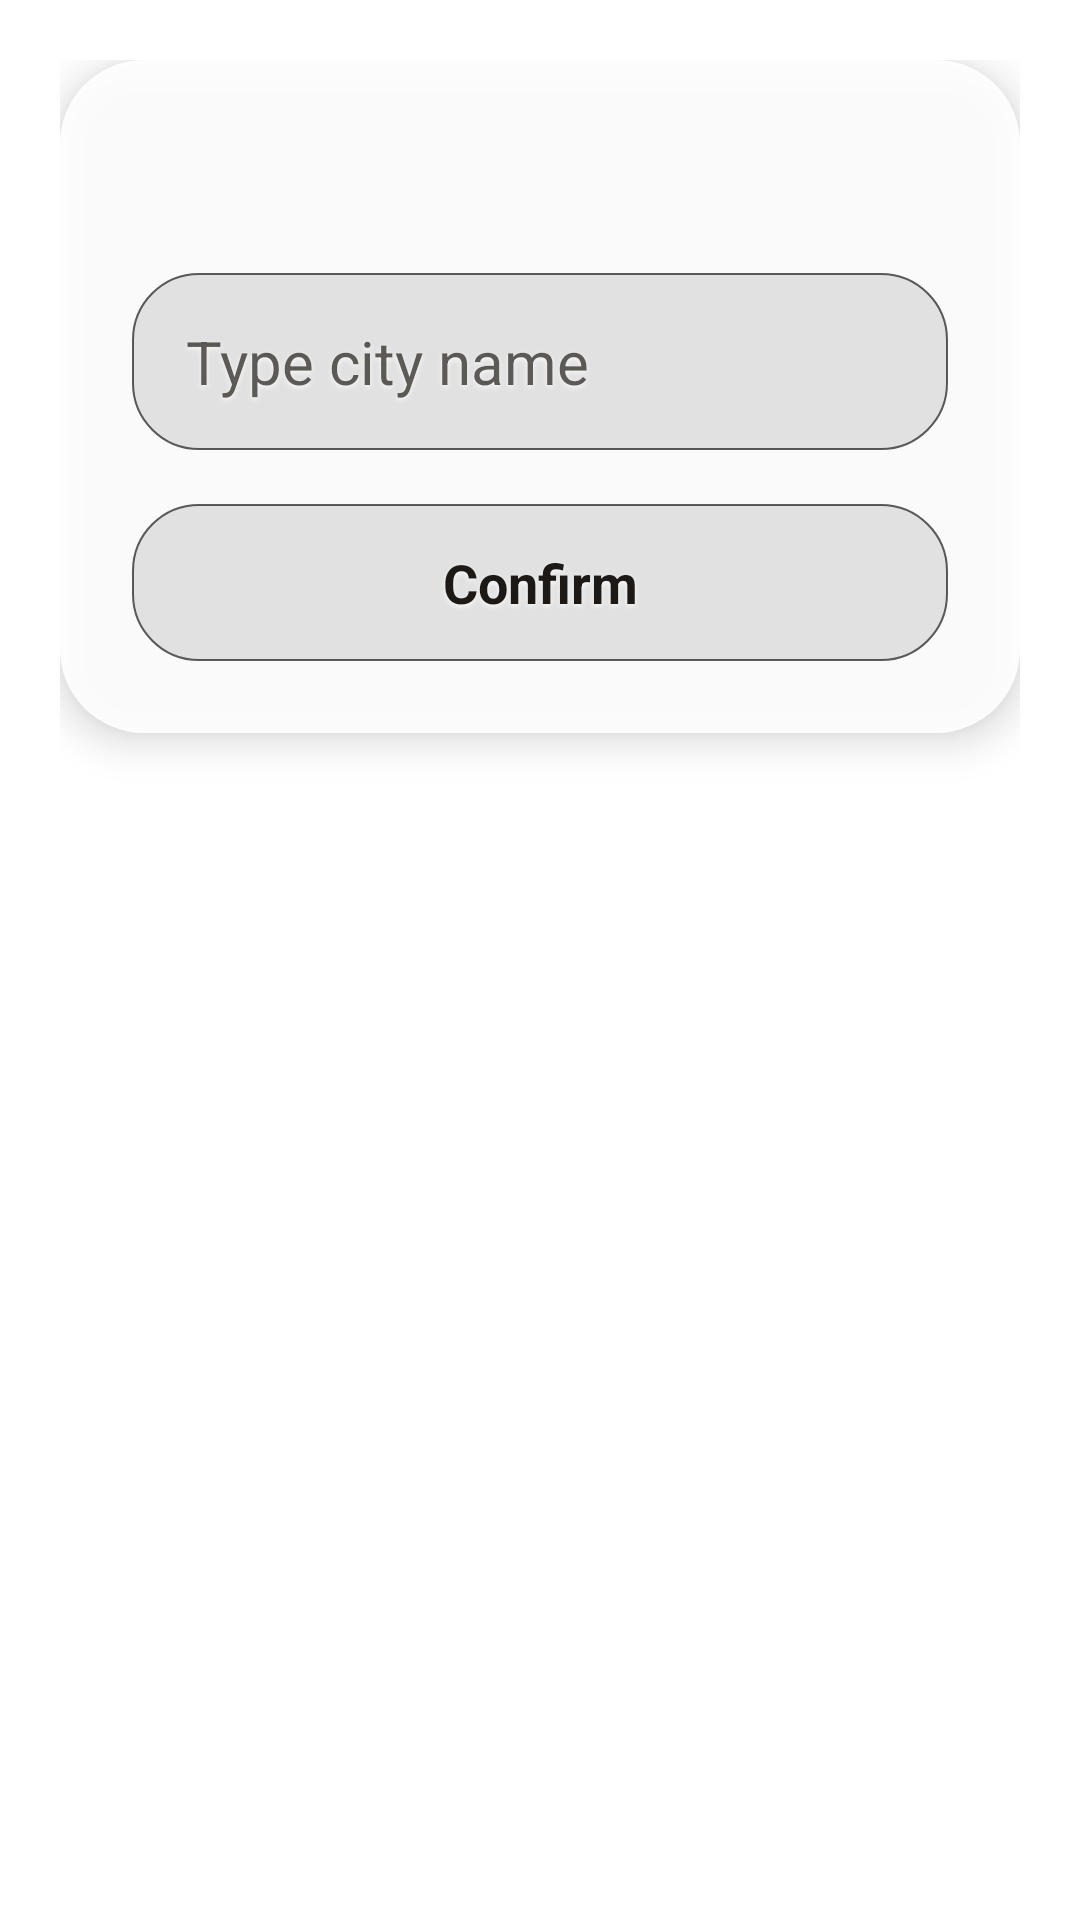

Android layout source for this screen:
<!-- AndroidManifest.xml: application theme AppTheme -->
<!-- res/layout/dialog_location_city_confirm.xml -->
<?xml version="1.0" encoding="utf-8"?>
<FrameLayout xmlns:android="http://schemas.android.com/apk/res/android"
    android:layout_width="match_parent"
    android:layout_height="wrap_content"
    android:padding="20dp">

    <LinearLayout
        android:layout_width="match_parent"
        android:layout_height="wrap_content"
        android:background="@drawable/rounded_rect_dialog"
        android:elevation="8dp"
        android:orientation="vertical"
        android:padding="24dp">

        <TextView
            android:id="@+id/locationCityConfirmMessage"
            style="@style/TextMedium"
            android:layout_width="match_parent"
            android:layout_height="wrap_content"
            android:lineSpacingExtra="2dp"
            android:text=""
            android:textColor="?attr/primaryColor" />

        <EditText
            android:id="@+id/locationCityConfirmInput"
            style="@style/TextMedium"
            android:layout_width="match_parent"
            android:layout_height="wrap_content"
            android:layout_marginTop="20dp"
            android:background="@drawable/focus_mode_dialog_button"
            android:gravity="center_vertical"
            android:hint="@string/type_city_name"
            android:imeOptions="actionDone"
            android:importantForAutofill="no"
            android:inputType="textCapWords"
            android:maxLines="1"
            android:paddingHorizontal="18dp"
            android:paddingVertical="16dp"
            android:textColor="?attr/primaryColor"
            android:textColorHint="?attr/primaryColorTrans50" />

        <TextView
            android:id="@+id/locationCityConfirmButton"
            style="@style/TextSmallBold"
            android:layout_width="match_parent"
            android:layout_height="wrap_content"
            android:layout_marginTop="18dp"
            android:background="@drawable/focus_mode_dialog_button"
            android:gravity="center"
            android:paddingHorizontal="8dp"
            android:paddingVertical="14dp"
            android:text="@string/location_city_confirm_action"
            android:textColor="?attr/primaryColor" />
    </LinearLayout>

</FrameLayout>
<!-- resources referenced by this layout -->
<resources>
  <!-- drawable focus_mode_dialog_button (drawable) -->
  <?xml version="1.0" encoding="utf-8"?>
  <selector xmlns:android="http://schemas.android.com/apk/res/android">
      <item android:state_pressed="true">
          <shape android:shape="rectangle">
              <solid android:color="?attr/primaryShadeDarkColor" />
              <corners android:radius="22dp" />
              <stroke
                  android:width="0.8dp"
                  android:color="?attr/primaryColorTrans50" />
          </shape>
      </item>
  
      <item>
          <shape android:shape="rectangle">
              <solid android:color="?attr/primaryShadeColor" />
              <corners android:radius="22dp" />
              <stroke
                  android:width="0.8dp"
                  android:color="?attr/primaryColorTrans50" />
          </shape>
      </item>
  </selector>
  <!-- drawable rounded_rect_dialog (drawable) -->
  <?xml version="1.0" encoding="utf-8"?>
  <shape xmlns:android="http://schemas.android.com/apk/res/android"
      android:shape="rectangle">
      <solid android:color="?attr/dialogShadeColor" />
      <corners android:radius="28dp" />
  </shape>
  <string name="location_city_confirm_action">Confirm</string>
  <string name="type_city_name">Type city name</string>
  <style name="TextMedium" parent="TextDefault">
          <item name="android:textSize">20sp</item>
      </style>
  <style name="TextSmallBold" parent="TextSmall">
          <item name="android:textStyle">bold</item>
      </style>
  <style name="TextDefault" parent="@android:style/TextAppearance.Large">
          <item name="android:textColor">?attr/primaryColor</item>
          <item name="android:textColorHint">?attr/primaryColorTrans80</item>
          <item name="android:shadowColor">?attr/primaryTextShadowColor</item>
          <item name="android:shadowDx">0</item>
          <item name="android:shadowDy">2</item>
          <item name="android:shadowRadius">4</item>
      </style>
  <style name="TextSmall" parent="TextDefault">
          <item name="android:textSize">@dimen/text_small</item>
      </style>
  <color name="ic_launcher_background">#1A2420</color>
  <style name="WindowAnimationTransition">
          <item name="android:windowEnterAnimation">@android:anim/fade_in</item>
          <item name="android:windowExitAnimation">@android:anim/fade_out</item>
      </style>
  <color name="ink">#1C1916</color>
  <color name="blackInverse">#FFFFFF</color>
  <color name="whiteTrans80">#CCFFFFFF</color>
  <color name="scrim_light">#EBFFFFFF</color>
  <color name="inkTrans70">#B31C1916</color>
  <color name="inkTrans80">#CC1C1916</color>
  <color name="blackInverseTrans50">#80FFFFFF</color>
  <color name="blackInverseTrans80">#CCFFFFFF</color>
  <color name="blackInverseTrans90">#E6FFFFFF</color>
  <color name="whiteInverseTrans10">#1A000000</color>
  <color name="whiteInverseTrans25">#40000000</color>
  <dimen name="text_small">14sp</dimen>
</resources>
